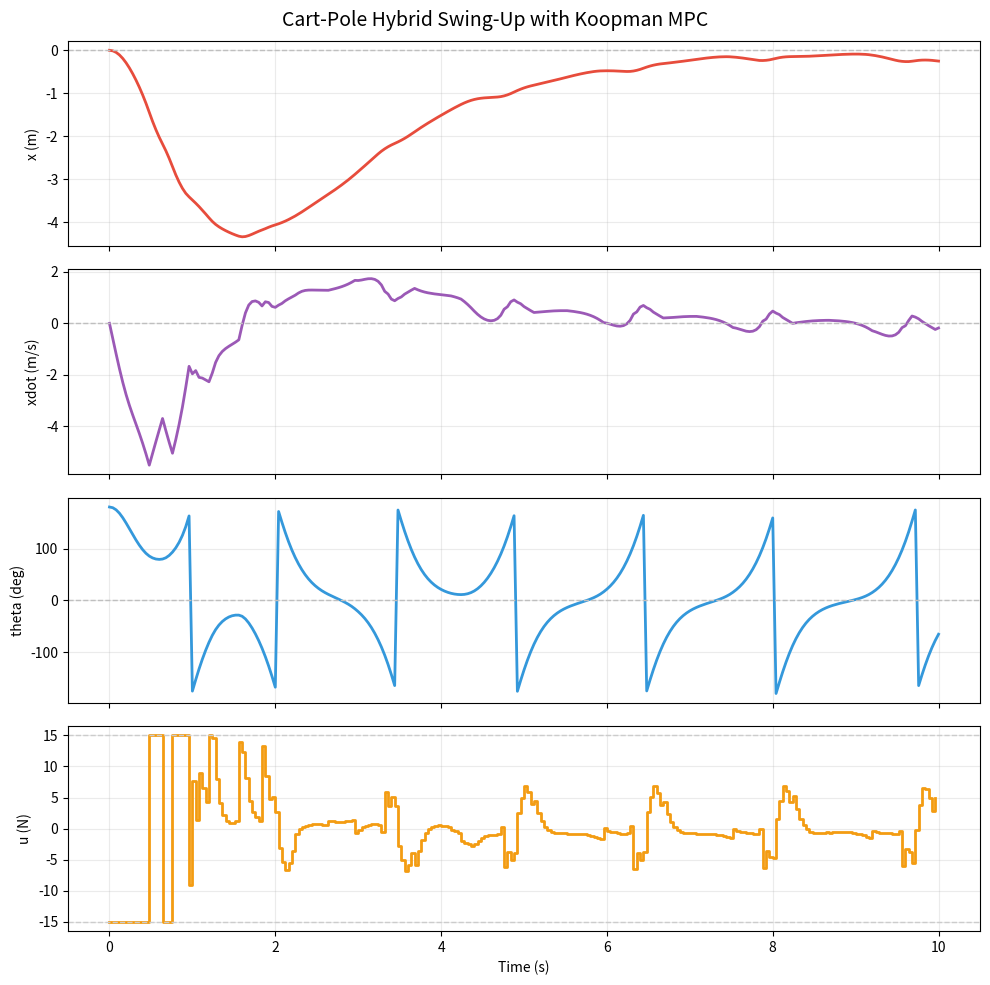

Generate this figure with matplotlib:
"""
Koopman Cart-Pole Hybrid Demo
=============================

Standalone Python script for the cart-pole example used in the notes.

Method:
  1. Generate cart-pole data from the nonlinear simulator.
  2. Learn a lifted Koopman predictor with EDMD.
  3. Use energy-based swing-up away from upright.
  4. Use Koopman MPC near upright.

Requirements:
    pip install numpy matplotlib

Example:
    python koopman_cartpole_hybrid_demo.py --theta0_deg 180 --save koopman_cartpole_result.png
"""

from __future__ import annotations

import argparse
import os
from dataclasses import dataclass
from pathlib import Path

os.environ.setdefault("MPLCONFIGDIR", "/tmp/matplotlib")
os.environ.setdefault("XDG_CACHE_HOME", "/tmp")

import matplotlib
matplotlib.use("Agg")
import matplotlib.pyplot as plt
import numpy as np


@dataclass
class Config:
    mc: float = 1.0
    mp: float = 0.3
    lp: float = 0.5
    g: float = 9.81
    ts: float = 0.02
    tc: float = 0.04
    t_final: float = 10.0
    u_max: float = 15.0
    theta0_deg: float = 180.0
    x0: float = 0.0
    xd0: float = 0.0
    thd0: float = 0.0
    seed: int = 12345
    n_traj: int = 200
    traj_len: int = 25
    n_mpc: int = 16
    save: str = "koopman_cartpole_result.png"
    no_show: bool = False


P_LIFT = 10


def wrap_angle(a: float) -> float:
    while a > np.pi:
        a -= 2 * np.pi
    while a < -np.pi:
        a += 2 * np.pi
    return a


def clamp(v: float, lo: float, hi: float) -> float:
    return max(lo, min(hi, v))


def cartpole_deriv(s: np.ndarray, u: float, cfg: Config) -> np.ndarray:
    x, xd, th, thd = s
    sth = np.sin(th)
    cth = np.cos(th)
    mt = cfg.mc + cfg.mp
    denom = mt - cfg.mp * cth * cth
    thdd = (cfg.g * sth * mt - cth * (u + cfg.mp * cfg.lp * thd * thd * sth)) / (cfg.lp * denom)
    xdd = (u + cfg.mp * cfg.lp * (thd * thd * sth - thdd * cth)) / mt
    return np.array([xd, xdd, thd, thdd], dtype=float)


def rk4_step(s: np.ndarray, u: float, dt: float, cfg: Config) -> np.ndarray:
    k1 = cartpole_deriv(s, u, cfg)
    k2 = cartpole_deriv(s + 0.5 * dt * k1, u, cfg)
    k3 = cartpole_deriv(s + 0.5 * dt * k2, u, cfg)
    k4 = cartpole_deriv(s + dt * k3, u, cfg)
    sn = s + (dt / 6.0) * (k1 + 2.0 * k2 + 2.0 * k3 + k4)
    sn[2] = wrap_angle(float(sn[2]))
    return sn


def sim_step(s: np.ndarray, u: float, cfg: Config) -> np.ndarray:
    n_steps = int(round(cfg.tc / cfg.ts))
    sn = s.copy()
    for _ in range(n_steps):
        sn = rk4_step(sn, u, cfg.ts, cfg)
    sn[2] = wrap_angle(float(sn[2]))
    return sn


def lift_state(s: np.ndarray) -> np.ndarray:
    x, xd, th, thd = s
    sth = np.sin(th)
    cth = np.cos(th)
    return np.array(
        [x, xd, th, thd, sth, cth, xd * sth, xd * cth, thd * sth, thd * cth],
        dtype=float,
    )


def train_edmd(cfg: Config) -> tuple[np.ndarray, np.ndarray]:
    rng = np.random.default_rng(cfg.seed)
    zx = []
    zy = []
    for _ in range(cfg.n_traj):
        s = np.array(
            [
                2.0 * (rng.random() - 0.5),
                2.0 * (rng.random() - 0.5),
                2.0 * np.pi * (rng.random() - 0.5),
                4.0 * (rng.random() - 0.5),
            ],
            dtype=float,
        )
        for _ in range(cfg.traj_len):
            u = 2.0 * cfg.u_max * (rng.random() - 0.5)
            z_now = lift_state(s)
            s_next = sim_step(s, u, cfg)
            z_next = lift_state(s_next)
            zx.append(np.concatenate([z_now, [u]]))
            zy.append(z_next)
            s = s_next

    zx_arr = np.asarray(zx)
    zy_arr = np.asarray(zy)
    xtx = zx_arr.T @ zx_arr + 1e-6 * np.eye(P_LIFT + 1)
    xty = zx_arr.T @ zy_arr
    w = np.linalg.solve(xtx, xty)
    a_k = w[:P_LIFT, :]
    b_k = w[P_LIFT, :]
    return a_k, b_k


def build_affine_lifted_qp(
    a_k: np.ndarray,
    b_k: np.ndarray,
    e0: np.ndarray,
    c_off: np.ndarray,
    horizon: int,
    q_diag: np.ndarray,
    r_val: float,
    qf_diag: np.ndarray,
) -> tuple[np.ndarray, np.ndarray]:
    apow = [np.eye(P_LIFT)]
    for _ in range(horizon):
        apow.append(a_k @ apow[-1])

    gb = [ap @ b_k for ap in apow]

    free = [e0.copy()]
    cur = e0.copy()
    for _ in range(horizon):
        cur = a_k @ cur + c_off
        free.append(cur.copy())

    h = np.zeros((horizon, horizon), dtype=float)
    f = np.zeros(horizon, dtype=float)

    for i in range(horizon):
        for j in range(i, horizon):
            hs = 0.0
            for k in range(j + 1, horizon + 1):
                w = q_diag if k < horizon else qf_diag
                hs += np.sum(gb[k - i - 1] * w * gb[k - j - 1])
            if i == j:
                hs += r_val
            h[i, j] = hs
            h[j, i] = hs

        fs = 0.0
        for k in range(i + 1, horizon + 1):
            w = q_diag if k < horizon else qf_diag
            fs += np.sum(gb[k - i - 1] * w * free[k])
        f[i] = fs

    return h, f


def solve_box_qp(h: np.ndarray, f: np.ndarray, u_max: float, max_iter: int = 800) -> np.ndarray:
    n = f.shape[0]
    u = np.zeros(n, dtype=float)
    alpha = 1.0 / (np.max(np.diag(h)) + 1e-8)
    for _ in range(max_iter):
        grad = h @ u + f
        u_new = np.clip(u - alpha * grad, -u_max, u_max)
        if np.max(np.abs(u_new - u)) < 1e-8:
            u = u_new
            break
        u = u_new
    return u


def create_controller(a_k: np.ndarray, b_k: np.ndarray, cfg: Config):
    z_ref = lift_state(np.zeros(4))
    c_off = a_k @ z_ref - z_ref

    q_diag = np.zeros(P_LIFT, dtype=float)
    q_diag[:6] = np.array([18.0, 3.0, 32.0, 7.0, 28.0, 18.0])
    qf_diag = 14.0 * q_diag

    def koopman_mpc_control(state: np.ndarray) -> float:
        z = lift_state(state)
        e0 = z - z_ref
        h, f = build_affine_lifted_qp(a_k, b_k, e0, c_off, 28, q_diag, 0.7, qf_diag)
        return float(solve_box_qp(h, f, cfg.u_max, 1200)[0])

    def swing_up_control(state: np.ndarray) -> float:
        x, xd, th, thd = state
        inertia = cfg.mp * cfg.lp * cfg.lp
        energy = 0.5 * inertia * thd * thd + cfg.mp * cfg.g * cfg.lp * (np.cos(th) - 1.0)
        near_upright = abs(wrap_angle(float(th))) < 0.25
        swing_gain = 18.0 if near_upright else 35.0
        swing = swing_gain * energy * np.sign(thd * np.cos(th) + 1e-4)
        center = -1.0 * x - 2.0 * xd - 4.0 * np.sin(th) - 1.5 * thd * np.cos(th)
        return clamp(float(swing + center), -cfg.u_max, cfg.u_max)

    def controller(state: np.ndarray) -> float:
        th = abs(wrap_angle(float(state[2])))
        if th < 0.12 and abs(float(state[3])) < 0.6:
            return clamp(koopman_mpc_control(state), -cfg.u_max, cfg.u_max)
        return swing_up_control(state)

    return controller


def simulate(controller, cfg: Config, s0: np.ndarray) -> tuple[np.ndarray, np.ndarray, np.ndarray]:
    n_sim = int(round(cfg.t_final / cfg.tc))
    states = [s0.copy()]
    controls = []
    times = [0.0]
    s = s0.copy()
    for k in range(n_sim):
        s[2] = wrap_angle(float(s[2]))
        u = clamp(float(controller(s)), -cfg.u_max, cfg.u_max)
        controls.append(u)
        s = sim_step(s, u, cfg)
        states.append(s.copy())
        times.append((k + 1) * cfg.tc)
    return np.asarray(times), np.asarray(states), np.asarray(controls)


def make_plots(times: np.ndarray, states: np.ndarray, controls: np.ndarray, cfg: Config) -> None:
    theta_deg = np.degrees(np.vectorize(wrap_angle)(states[:, 2]))
    fig, axes = plt.subplots(4, 1, figsize=(10, 10), sharex=True)

    axes[0].plot(times, states[:, 0], color="#e74c3c", lw=2)
    axes[0].axhline(0.0, color="0.75", ls="--", lw=1)
    axes[0].set_ylabel("x (m)")
    axes[0].grid(alpha=0.25)

    axes[1].plot(times, states[:, 1], color="#9b59b6", lw=2)
    axes[1].axhline(0.0, color="0.75", ls="--", lw=1)
    axes[1].set_ylabel("xdot (m/s)")
    axes[1].grid(alpha=0.25)

    axes[2].plot(times, theta_deg, color="#3498db", lw=2)
    axes[2].axhline(0.0, color="0.75", ls="--", lw=1)
    axes[2].set_ylabel("theta (deg)")
    axes[2].grid(alpha=0.25)

    axes[3].step(times[:-1], controls, where="post", color="#f39c12", lw=2)
    axes[3].axhline(cfg.u_max, color="0.8", ls="--", lw=1)
    axes[3].axhline(-cfg.u_max, color="0.8", ls="--", lw=1)
    axes[3].set_ylabel("u (N)")
    axes[3].set_xlabel("Time (s)")
    axes[3].grid(alpha=0.25)

    fig.suptitle("Cart-Pole Hybrid Swing-Up with Koopman MPC", fontsize=14)
    fig.tight_layout()
    out_path = Path(cfg.save)
    fig.savefig(out_path, dpi=180, bbox_inches="tight")
    print(f"Saved plot to {out_path}")
    if not cfg.no_show:
        plt.show()


def parse_args() -> Config:
    parser = argparse.ArgumentParser(description="Koopman cart-pole hybrid demo")
    parser.add_argument("--theta0_deg", type=float, default=180.0)
    parser.add_argument("--x0", type=float, default=0.0)
    parser.add_argument("--xd0", type=float, default=0.0)
    parser.add_argument("--thd0", type=float, default=0.0)
    parser.add_argument("--seed", type=int, default=12345)
    parser.add_argument("--n_traj", type=int, default=200)
    parser.add_argument("--traj_len", type=int, default=25)
    parser.add_argument("--n_mpc", type=int, default=16)
    parser.add_argument("--save", type=str, default="koopman_cartpole_result.png")
    parser.add_argument("--no_show", action="store_true")
    args = parser.parse_args()
    return Config(
        theta0_deg=args.theta0_deg,
        x0=args.x0,
        xd0=args.xd0,
        thd0=args.thd0,
        seed=args.seed,
        n_traj=args.n_traj,
        traj_len=args.traj_len,
        n_mpc=args.n_mpc,
        save=args.save,
        no_show=args.no_show,
    )


def main() -> None:
    cfg = parse_args()
    print("Training EDMD model...")
    a_k, b_k = train_edmd(cfg)
    controller = create_controller(a_k, b_k, cfg)
    s0 = np.array([cfg.x0, cfg.xd0, np.deg2rad(cfg.theta0_deg), cfg.thd0], dtype=float)
    times, states, controls = simulate(controller, cfg, s0)
    print("Final state:", states[-1])
    print("Max |x|:", float(np.max(np.abs(states[:, 0]))))
    make_plots(times, states, controls, cfg)


if __name__ == "__main__":
    main()
